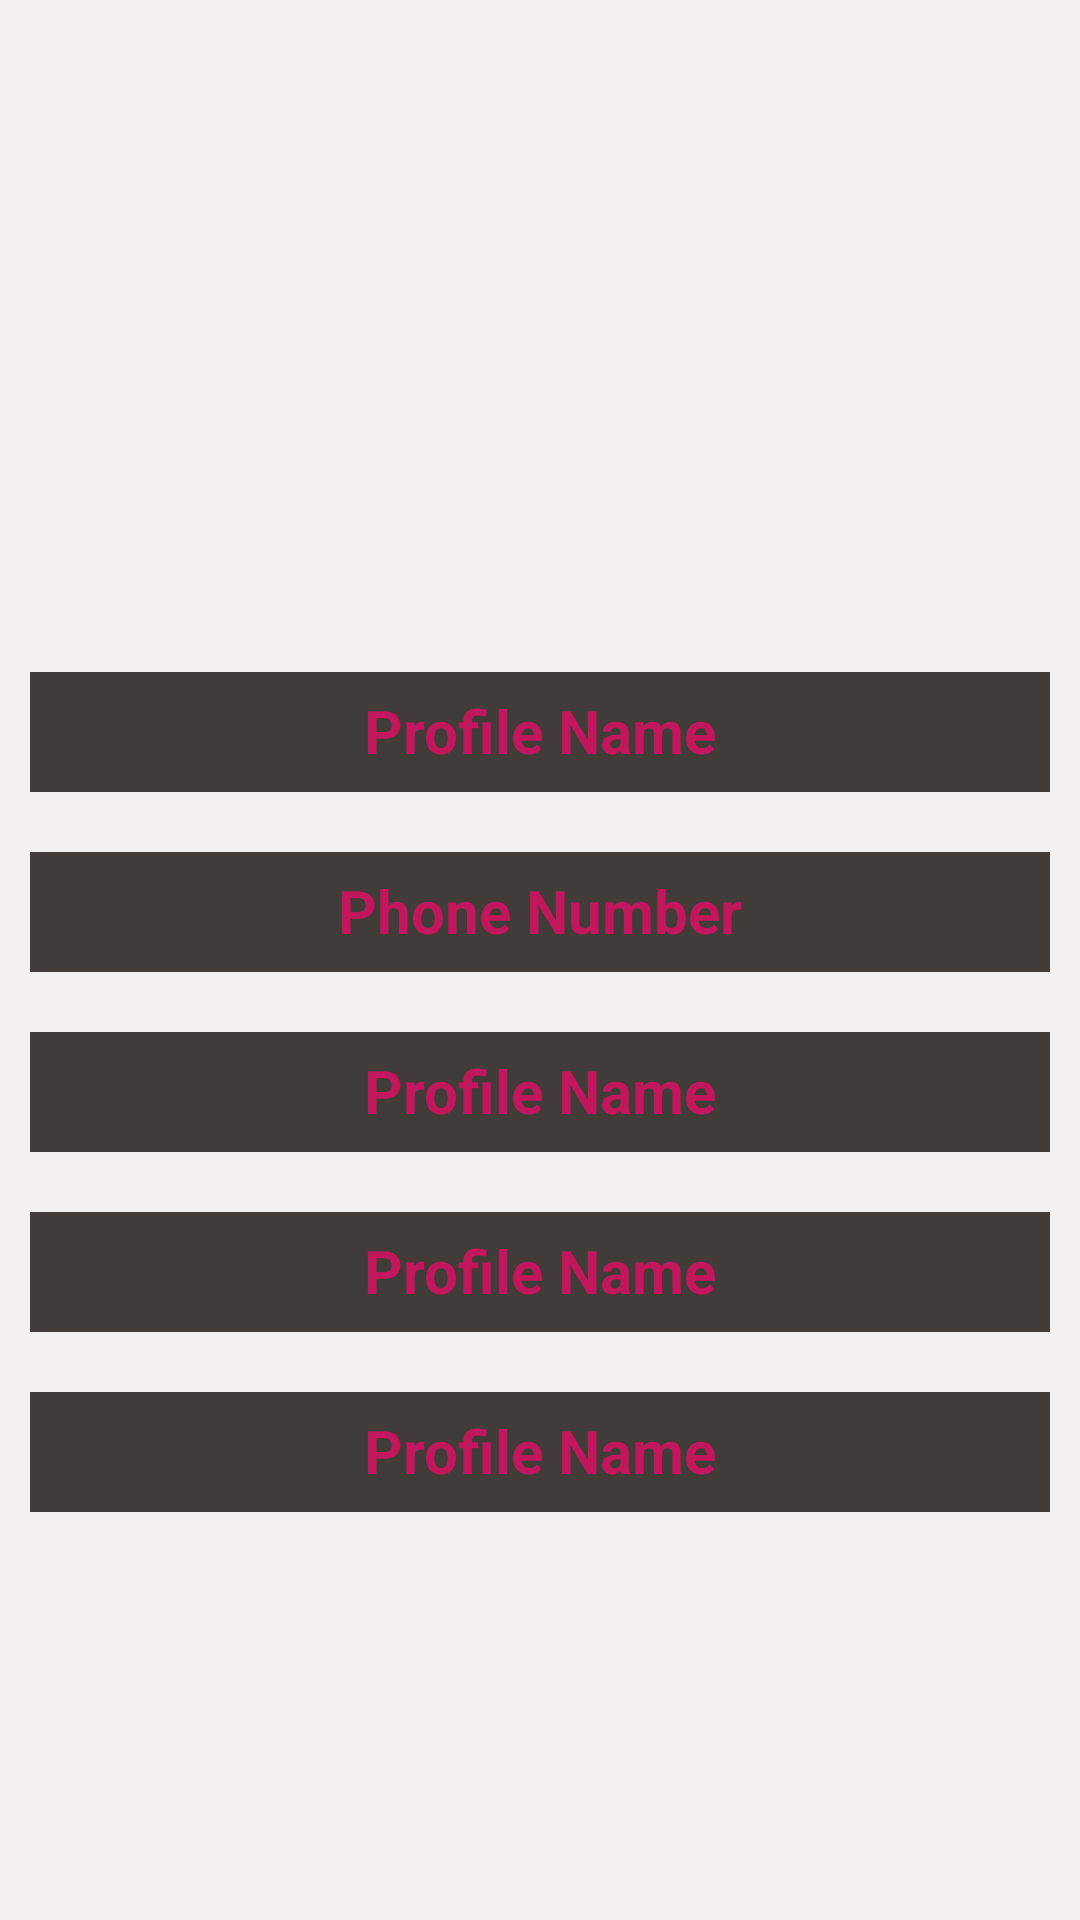

Android layout source for this screen:
<!-- AndroidManifest.xml: application theme AppTheme -->
<!-- res/layout/activity_profile.xml -->
<?xml version="1.0" encoding="utf-8"?>
<FrameLayout xmlns:android="http://schemas.android.com/apk/res/android"
    xmlns:tools="http://schemas.android.com/tools"
    android:layout_width="match_parent"
    android:layout_height="match_parent"
    xmlns:app="http://schemas.android.com/apk/res-auto"
    tools:context=".ProfileActivity">

    <RelativeLayout
        android:layout_width="match_parent"
        android:layout_height="match_parent"
        android:background="#2AC6BDBB">
<androidx.appcompat.widget.Toolbar
    android:layout_width="match_parent"
    android:layout_height="wrap_content"
    app:titleTextColor="@color/black"
android:layout_alignParentTop="true"
    android:id="@+id/toolbar"/>
        <ImageView
            android:layout_below="@id/toolbar"
            android:id="@+id/imageProfile"
            android:layout_width="150dp"
            android:layout_height="150dp"
            android:src="@drawable/man"
            android:layout_centerHorizontal="true"
            android:layout_marginTop="8dp"
            android:padding="10dp"/>

        <TextView
            android:id="@+id/gender"
            android:textColor="@color/colorPrimaryDark"
            android:layout_below="@+id/imageProfile"
            android:layout_width="match_parent"
            android:layout_height="40dp"
            android:textStyle="bold"
            android:background="@color/colorAccent"
            android:text="Profile Name"
            android:textAlignment="center"
            android:textSize="20dp"
            android:layout_margin="10dp"
            android:padding="6dp"/>

        <TextView
            android:id="@+id/profileEmail"
            android:layout_below="@+id/gender"
            android:textSize="20sp"
            android:textColor="@color/colorPrimaryDark"
            android:textStyle="bold"

            android:layout_width="match_parent"
            android:layout_height="40dp"
            android:background="@color/colorAccent"
            android:text="Phone Number"
            android:textAlignment="center"
            android:layout_margin="10dp"
            android:padding="6dp"/>

        <TextView
            android:id="@+id/profileName"
            android:textSize="20sp"
            android:textColor="@color/colorPrimaryDark"
            android:textStyle="bold"

            android:layout_below="@+id/profileEmail"
            android:layout_width="match_parent"
            android:layout_height="40dp"
            android:background="@color/colorAccent"
            android:text="Profile Name"
            android:textAlignment="center"
            android:layout_margin="10dp"
            android:padding="6dp"
            />

        <TextView
            android:id="@+id/profileAddress"
            android:textSize="20sp"
            android:textColor="@color/colorPrimaryDark"
            android:textStyle="bold"

            android:layout_below="@+id/profileName"
            android:layout_width="match_parent"
            android:layout_height="40dp"

            android:background="@color/colorAccent"
            android:text="Profile Name"
            android:textAlignment="center"
            android:layout_margin="10dp"
            android:padding="6dp"/>

        <TextView
            android:id="@+id/profileweight"
            android:textSize="20sp"
            android:textColor="@color/colorPrimaryDark"
            android:textStyle="bold"

            android:layout_below="@+id/profileAddress"
            android:layout_width="match_parent"
            android:layout_height="40dp"

            android:background="@color/colorAccent"
            android:text="Profile Name"
            android:textAlignment="center"
            android:layout_margin="10dp"
            android:padding="6dp"/>

    </RelativeLayout>

</FrameLayout>
<!-- resources referenced by this layout -->
<resources>
  <color name="black">#222222</color>
  <color name="colorAccent">#E22B2524</color>
  <color name="colorPrimaryDark">#C2185B</color>
  <style name="AppTheme" parent="Theme.MaterialComponents.Light.NoActionBar.Bridge">
          
          <item name="colorPrimary">@color/colorPrimary</item>
          <item name="colorPrimaryDark">@color/colorPrimaryDark</item>
          <item name="colorAccent">@color/colorAccent</item>
  
          <item name="android:statusBarColor">#2B028E</item>
          <item name="android:windowLightStatusBar">true</item>
  
  
  
      </style>
  <color name="colorPrimary">#6200EE</color>
</resources>
